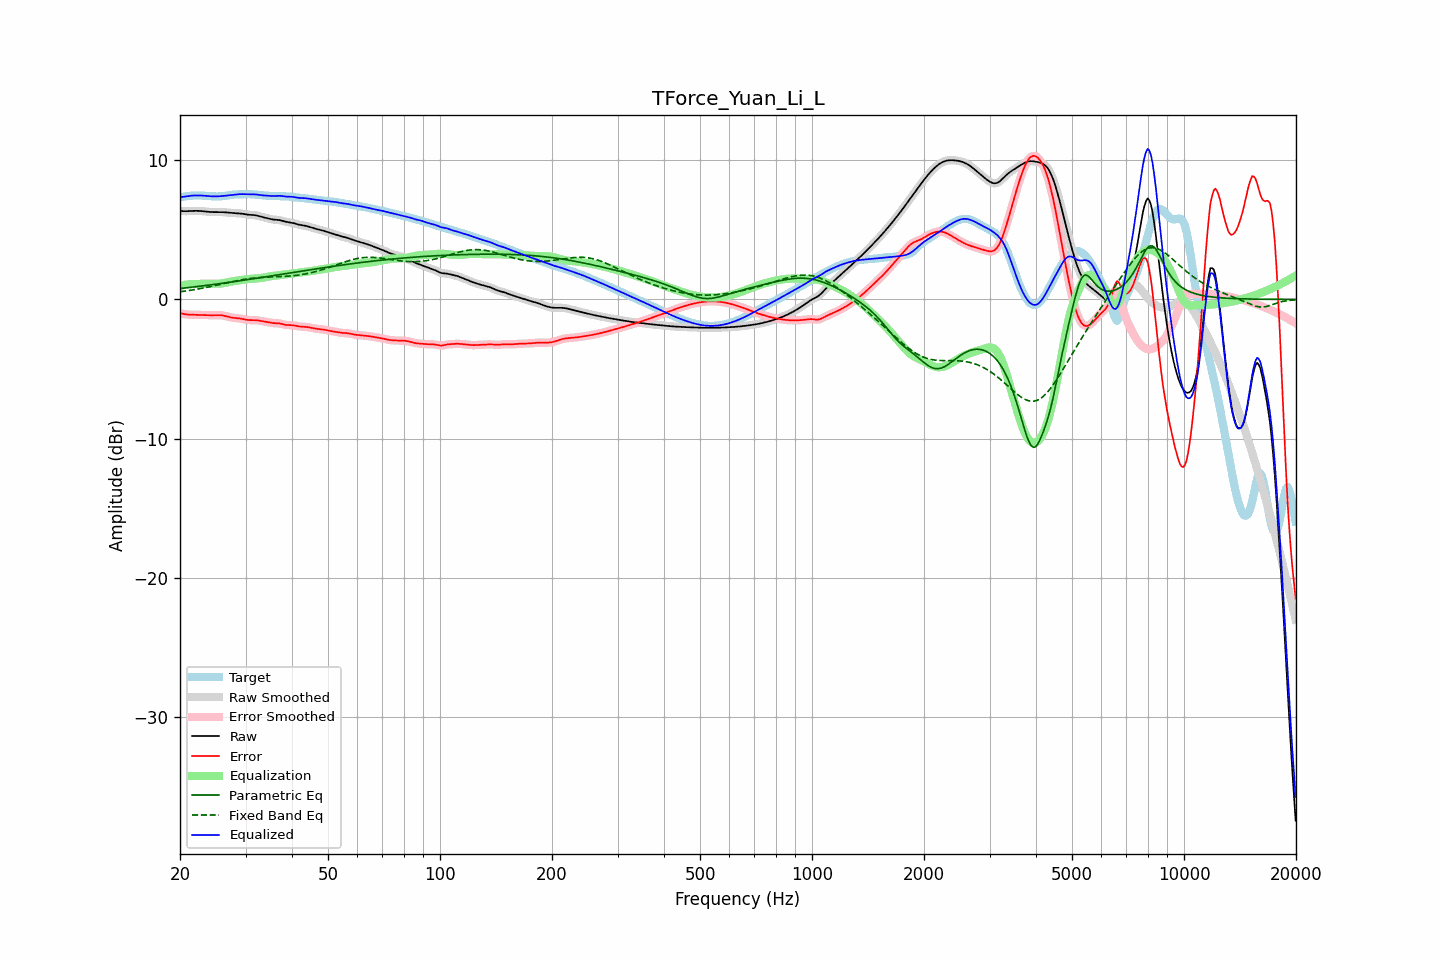

The table this chart was drawn from, first rows:
frequency, raw, error, smoothed, error_smoothed, equalization, parametric_eq, fixed_band_eq, equalized_raw, equalized_smoothed, target
20.00, 6.36, -0.97, 6.36, -0.97, 0.98, 0.79, 0.55, 7.35, 7.35, 7.33
20.20, 6.35, -1.00, 6.35, -1.00, 1.01, 0.80, 0.57, 7.36, 7.36, 7.36
20.40, 6.35, -1.04, 6.35, -1.04, 1.03, 0.81, 0.58, 7.37, 7.37, 7.38
20.61, 6.34, -1.06, 6.34, -1.06, 1.05, 0.83, 0.60, 7.39, 7.39, 7.40
20.81, 6.34, -1.08, 6.34, -1.08, 1.06, 0.84, 0.61, 7.41, 7.41, 7.42
21.02, 6.35, -1.09, 6.35, -1.09, 1.08, 0.85, 0.63, 7.42, 7.42, 7.43
21.23, 6.35, -1.09, 6.35, -1.09, 1.09, 0.86, 0.65, 7.44, 7.44, 7.44
21.44, 6.36, -1.10, 6.36, -1.10, 1.10, 0.88, 0.67, 7.46, 7.46, 7.45
21.66, 6.36, -1.10, 6.36, -1.10, 1.10, 0.89, 0.69, 7.47, 7.47, 7.46
21.87, 6.37, -1.10, 6.37, -1.10, 1.11, 0.90, 0.70, 7.47, 7.47, 7.47
22.09, 6.37, -1.11, 6.37, -1.11, 1.11, 0.92, 0.72, 7.48, 7.48, 7.47
22.31, 6.37, -1.11, 6.37, -1.11, 1.11, 0.93, 0.75, 7.48, 7.48, 7.48
22.54, 6.36, -1.11, 6.36, -1.11, 1.11, 0.95, 0.77, 7.48, 7.48, 7.47
22.76, 6.35, -1.11, 6.35, -1.11, 1.12, 0.96, 0.79, 7.47, 7.47, 7.47
22.99, 6.34, -1.12, 6.34, -1.12, 1.12, 0.97, 0.81, 7.46, 7.46, 7.46
23.22, 6.33, -1.12, 6.33, -1.12, 1.12, 0.99, 0.83, 7.46, 7.46, 7.45
23.45, 6.32, -1.13, 6.32, -1.13, 1.13, 1.00, 0.85, 7.44, 7.44, 7.45
23.69, 6.30, -1.13, 6.30, -1.13, 1.13, 1.02, 0.88, 7.43, 7.43, 7.44
23.92, 6.29, -1.14, 6.29, -1.14, 1.13, 1.03, 0.90, 7.42, 7.42, 7.43
24.16, 6.28, -1.14, 6.28, -1.14, 1.13, 1.05, 0.93, 7.42, 7.42, 7.42
24.40, 6.28, -1.14, 6.28, -1.13, 1.13, 1.06, 0.95, 7.41, 7.41, 7.41
24.65, 6.28, -1.13, 6.28, -1.13, 1.13, 1.08, 0.98, 7.41, 7.41, 7.41
24.89, 6.28, -1.13, 6.28, -1.13, 1.13, 1.09, 1.00, 7.40, 7.40, 7.41
25.14, 6.28, -1.13, 6.28, -1.12, 1.13, 1.11, 1.03, 7.41, 7.41, 7.40
25.39, 6.28, -1.12, 6.28, -1.13, 1.13, 1.12, 1.05, 7.41, 7.41, 7.40
25.65, 6.28, -1.13, 6.28, -1.13, 1.14, 1.14, 1.08, 7.42, 7.42, 7.41
25.91, 6.28, -1.14, 6.28, -1.14, 1.15, 1.15, 1.11, 7.43, 7.43, 7.42
26.16, 6.27, -1.16, 6.27, -1.16, 1.17, 1.17, 1.13, 7.44, 7.44, 7.43
26.43, 6.26, -1.19, 6.26, -1.19, 1.19, 1.19, 1.16, 7.45, 7.45, 7.45
26.69, 6.25, -1.22, 6.25, -1.22, 1.22, 1.20, 1.18, 7.47, 7.47, 7.47
26.96, 6.24, -1.25, 6.24, -1.25, 1.24, 1.22, 1.21, 7.48, 7.48, 7.49
27.23, 6.23, -1.28, 6.23, -1.27, 1.27, 1.23, 1.24, 7.49, 7.50, 7.50
27.50, 6.22, -1.30, 6.22, -1.30, 1.29, 1.25, 1.26, 7.51, 7.51, 7.52
27.77, 6.21, -1.32, 6.21, -1.32, 1.31, 1.27, 1.29, 7.52, 7.52, 7.53
28.05, 6.21, -1.33, 6.21, -1.33, 1.33, 1.28, 1.31, 7.53, 7.53, 7.54
28.33, 6.20, -1.34, 6.20, -1.34, 1.34, 1.30, 1.34, 7.55, 7.55, 7.54
28.62, 6.20, -1.35, 6.20, -1.35, 1.36, 1.32, 1.36, 7.56, 7.56, 7.55
28.90, 6.19, -1.37, 6.19, -1.37, 1.38, 1.33, 1.38, 7.57, 7.56, 7.55
29.19, 6.17, -1.38, 6.17, -1.38, 1.39, 1.35, 1.40, 7.57, 7.57, 7.56
29.48, 6.16, -1.41, 6.16, -1.41, 1.41, 1.37, 1.42, 7.57, 7.57, 7.56
29.78, 6.14, -1.43, 6.14, -1.43, 1.43, 1.39, 1.44, 7.57, 7.57, 7.57
30.08, 6.11, -1.45, 6.12, -1.45, 1.45, 1.40, 1.46, 7.56, 7.56, 7.57
30.38, 6.10, -1.47, 6.10, -1.47, 1.46, 1.42, 1.48, 7.55, 7.56, 7.57
30.68, 6.08, -1.48, 6.09, -1.48, 1.47, 1.44, 1.50, 7.55, 7.56, 7.57
30.99, 6.08, -1.49, 6.08, -1.49, 1.48, 1.46, 1.51, 7.56, 7.56, 7.56
31.30, 6.07, -1.48, 6.07, -1.48, 1.48, 1.47, 1.52, 7.56, 7.56, 7.56
31.61, 6.06, -1.48, 6.06, -1.48, 1.49, 1.49, 1.54, 7.55, 7.55, 7.55
31.93, 6.05, -1.48, 6.05, -1.49, 1.50, 1.51, 1.55, 7.55, 7.55, 7.53
32.24, 6.02, -1.50, 6.02, -1.50, 1.51, 1.53, 1.56, 7.53, 7.53, 7.52
32.57, 6.00, -1.51, 6.00, -1.51, 1.52, 1.55, 1.57, 7.51, 7.51, 7.51
32.89, 5.96, -1.54, 5.96, -1.54, 1.53, 1.56, 1.58, 7.50, 7.50, 7.50
33.22, 5.93, -1.56, 5.93, -1.56, 1.55, 1.58, 1.59, 7.48, 7.48, 7.49
33.55, 5.90, -1.58, 5.90, -1.58, 1.58, 1.60, 1.59, 7.47, 7.48, 7.48
33.89, 5.87, -1.60, 5.87, -1.60, 1.60, 1.62, 1.60, 7.47, 7.47, 7.47
34.23, 5.84, -1.62, 5.84, -1.62, 1.62, 1.64, 1.60, 7.46, 7.46, 7.46
34.57, 5.81, -1.64, 5.81, -1.64, 1.64, 1.65, 1.61, 7.45, 7.45, 7.45
34.92, 5.78, -1.66, 5.78, -1.66, 1.66, 1.67, 1.61, 7.44, 7.44, 7.45
35.27, 5.76, -1.68, 5.76, -1.68, 1.67, 1.69, 1.62, 7.43, 7.43, 7.44
35.62, 5.74, -1.70, 5.74, -1.70, 1.69, 1.71, 1.62, 7.43, 7.43, 7.44
35.97, 5.73, -1.71, 5.73, -1.71, 1.70, 1.73, 1.63, 7.43, 7.43, 7.44
... 635 more rows
